6-way image classification set "Imagenes360" from GitHub (AgroJuan/Imagenes360); label vocabulary: aceptable, borrosa, correct, nitida, sobreexpuesta, subexpuesta.

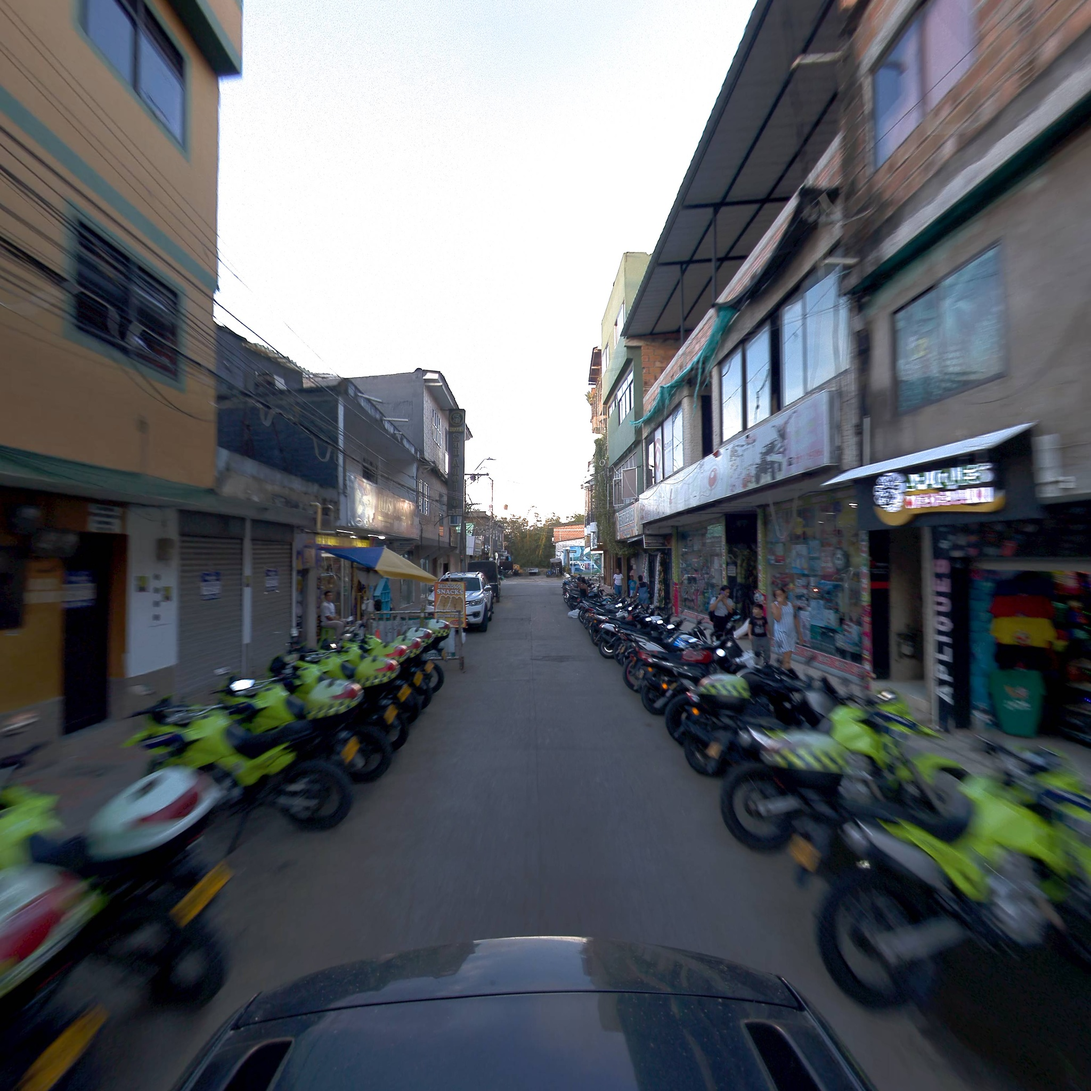
Label: correct

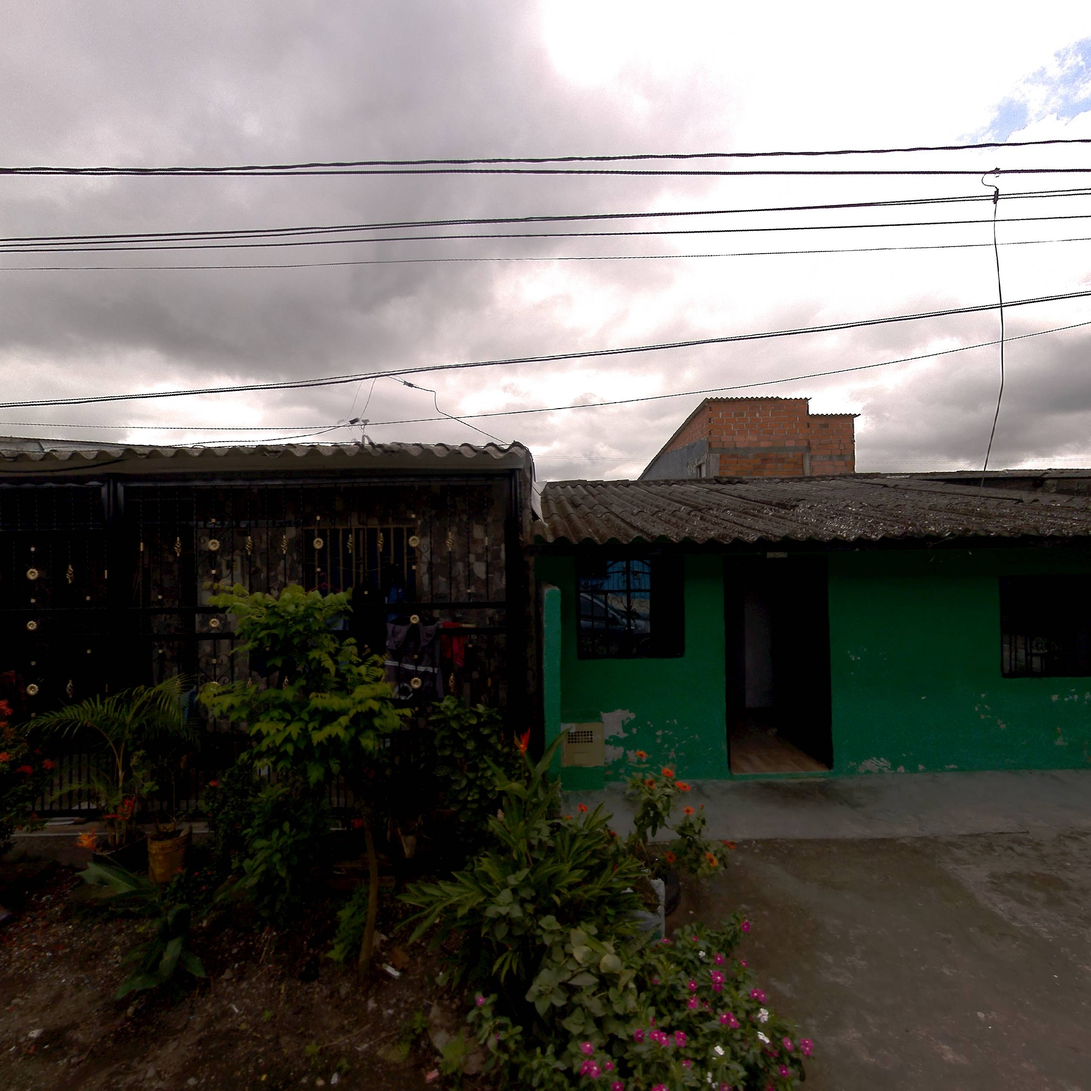
Label: subexpuesta

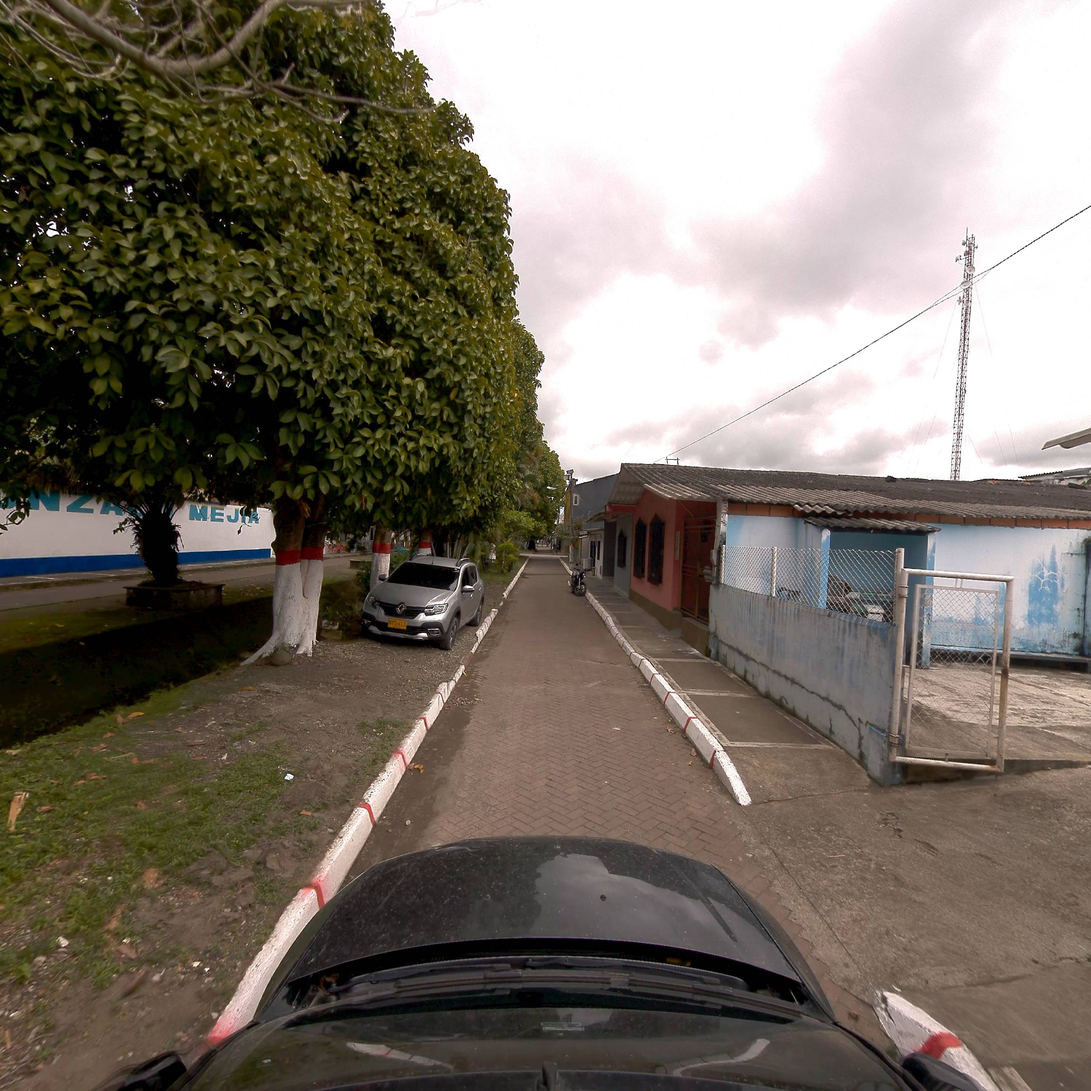
Label: correct

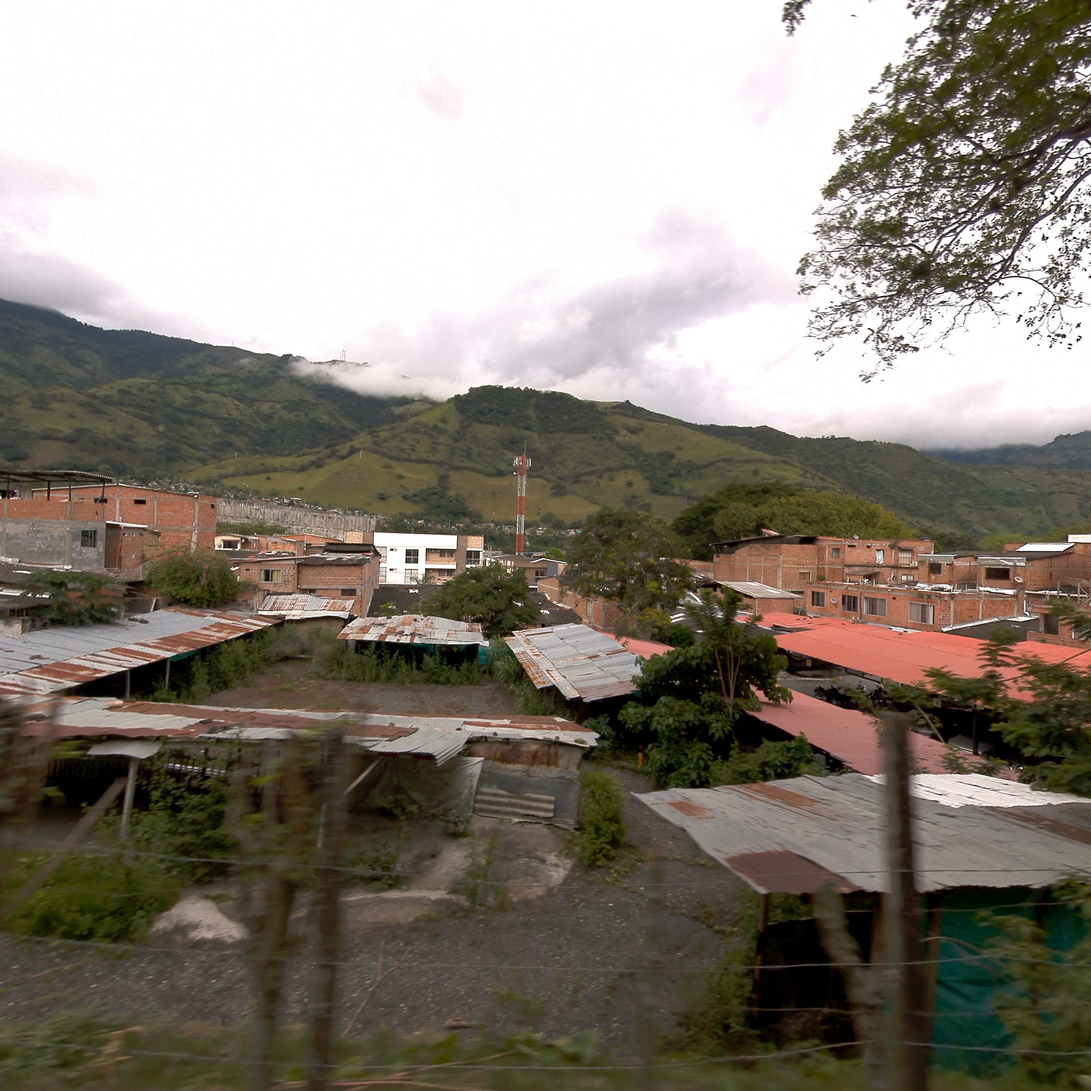
Label: nitida

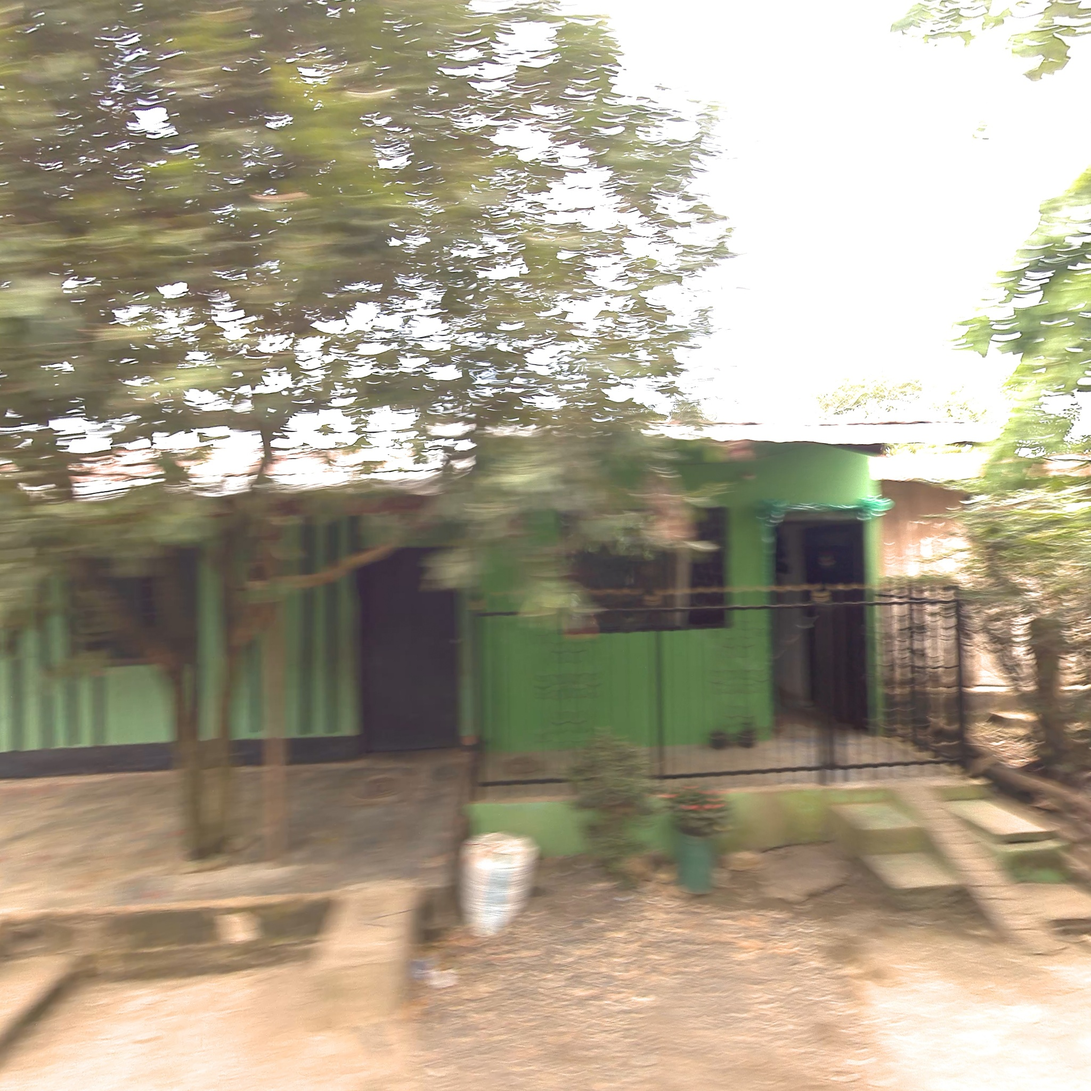
Label: correct

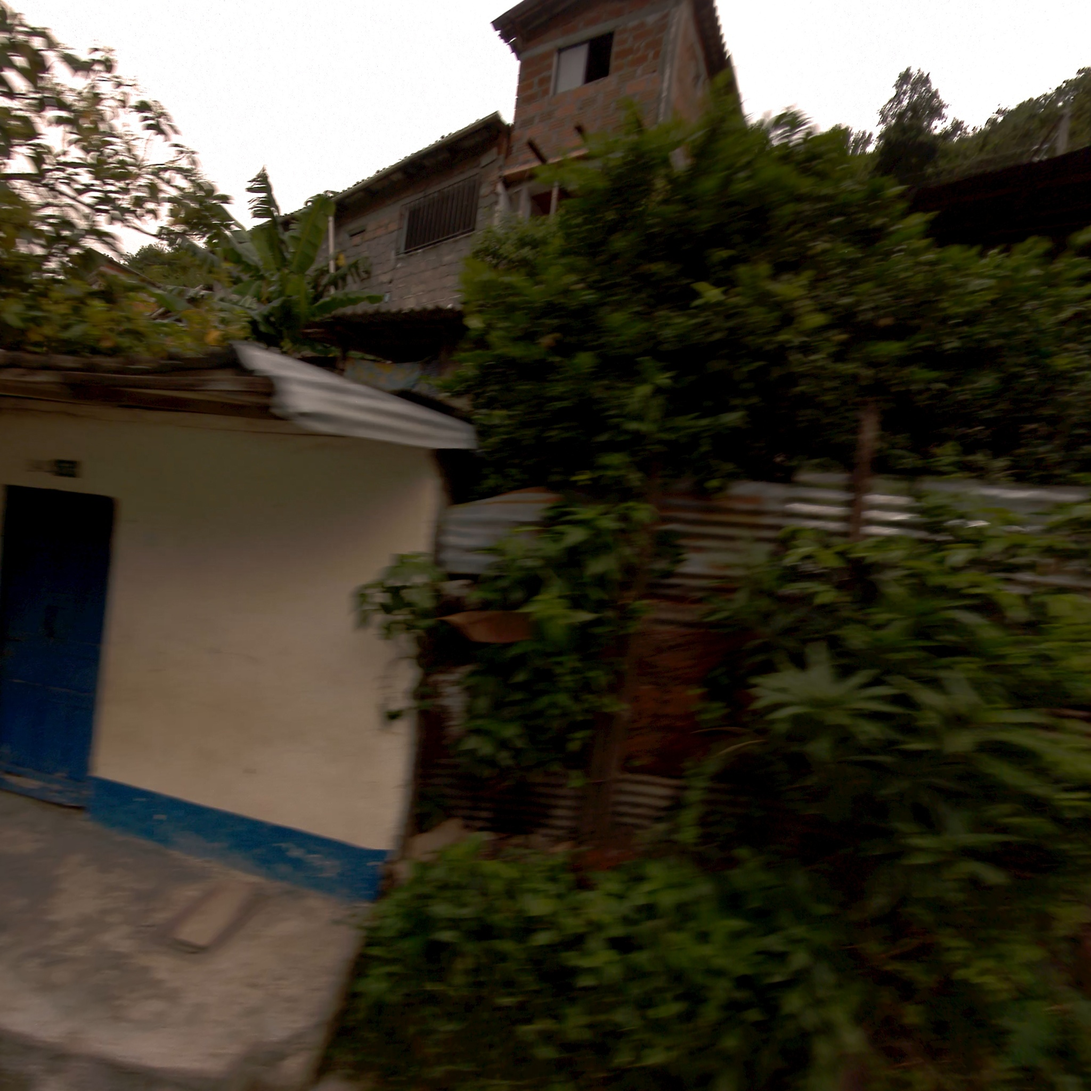
Label: aceptable
